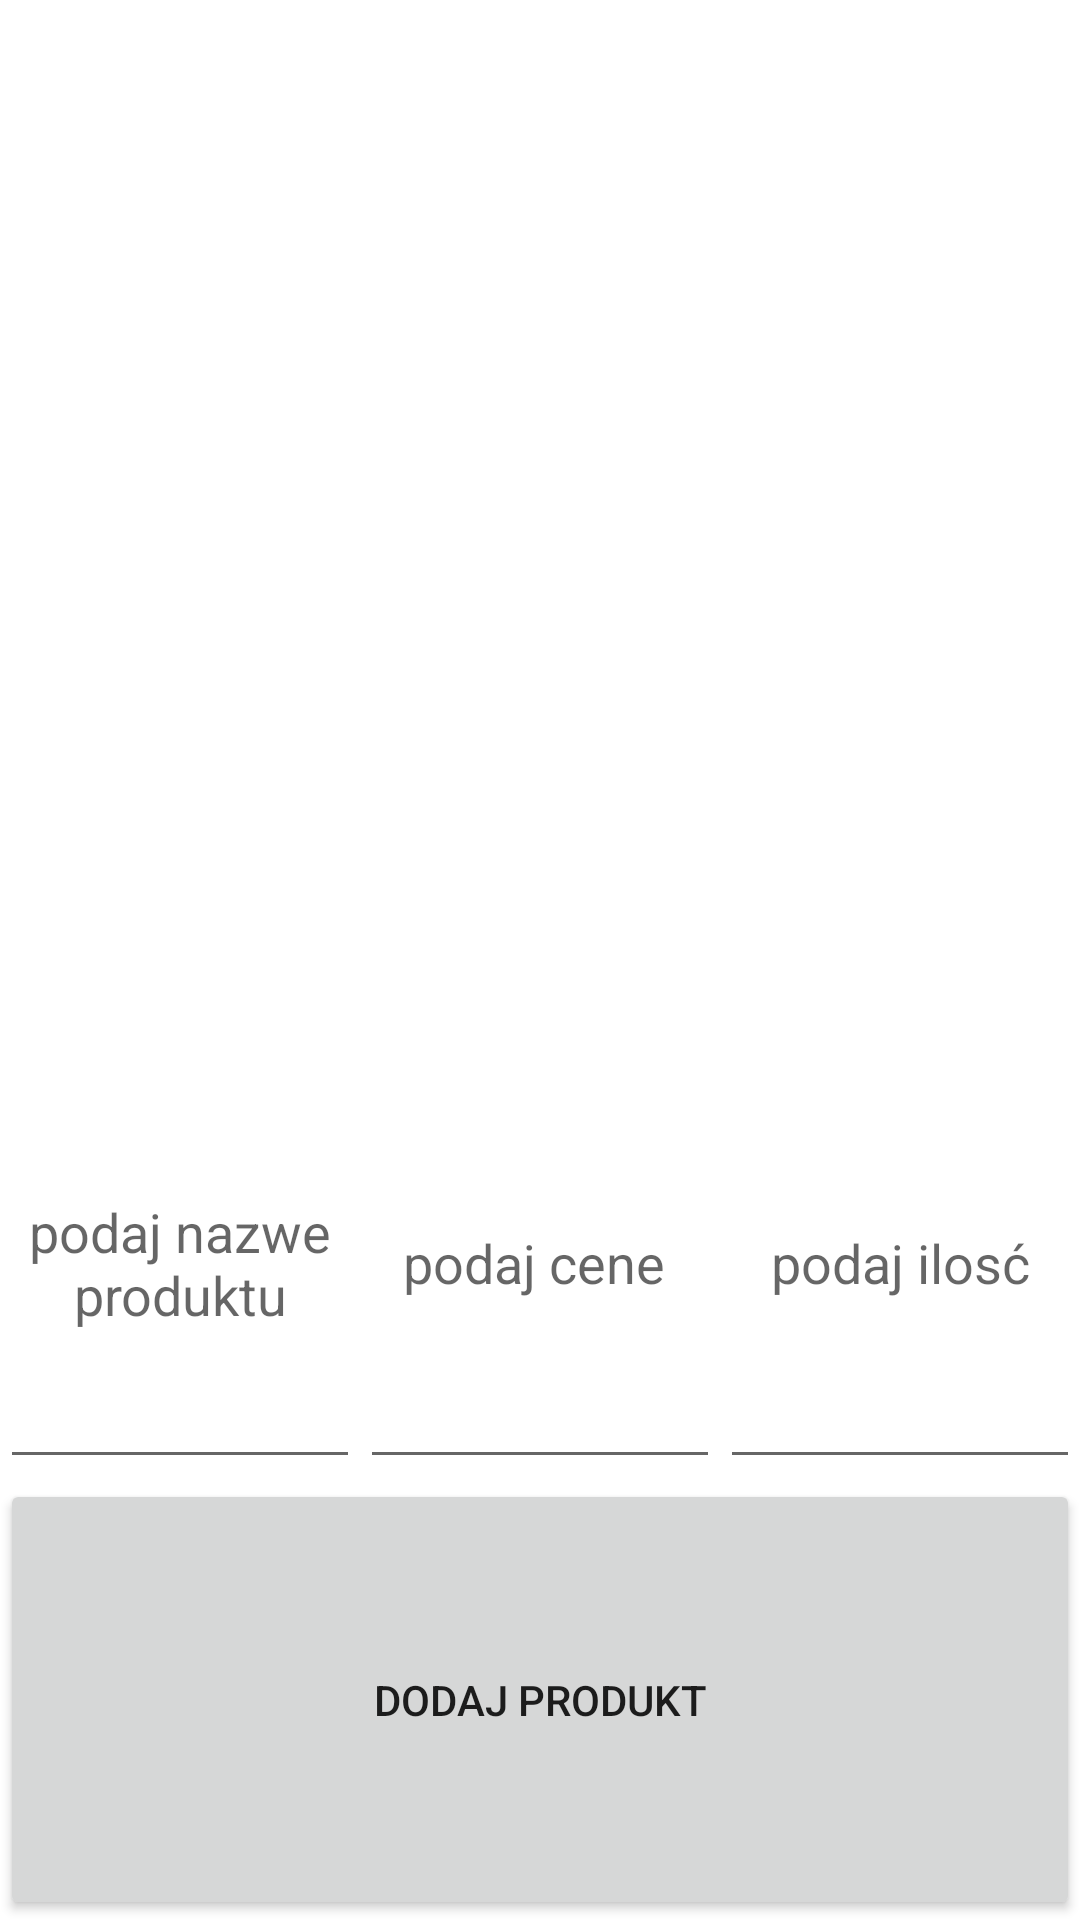

Produce the Android XML layout that renders to this screen, including the resource entries it uses.
<!-- AndroidManifest.xml: application theme Theme.Projekt3_wersja3 -->
<!-- res/layout/activity_produkty.xml -->
<?xml version="1.0" encoding="utf-8"?>
<LinearLayout xmlns:android="http://schemas.android.com/apk/res/android"
    xmlns:app="http://schemas.android.com/apk/res-auto"
    xmlns:tools="http://schemas.android.com/tools"
    android:layout_width="match_parent"
    android:layout_height="match_parent"
    tools:context=".ProduktyActivity"
    android:orientation="vertical">


    <LinearLayout
        android:layout_width="match_parent"
        android:layout_height="510dp"
        android:layout_weight="10"
        android:orientation="horizontal">

        <androidx.recyclerview.widget.RecyclerView
            android:id="@+id/recyclerView"
            android:layout_width="match_parent"
            android:layout_height="510dp"
            android:layout_weight="10"
            tools:listitem="@layout/database_row">

        </androidx.recyclerview.widget.RecyclerView>
    </LinearLayout>

    <LinearLayout
        android:layout_width="match_parent"
        android:layout_height="match_parent"
        android:layout_weight="30"
        android:orientation="horizontal">

        <LinearLayout
            android:layout_width="match_parent"
            android:layout_height="match_parent"
            android:layout_weight="30"
            android:orientation="horizontal">

            <EditText
                android:id="@+id/nazwaET"
                android:layout_width="match_parent"
                android:layout_height="match_parent"
                android:layout_weight="1"
                android:hint="podaj nazwe produktu"
                android:textAlignment="center"
                tools:ignore="SpeakableTextPresentCheck"
                />

            <EditText
                android:id="@+id/cenaET"
                android:layout_width="match_parent"
                android:layout_height="match_parent"
                android:layout_weight="1"
                android:hint="podaj cene "
                android:textAlignment="center"
                android:inputType="number"/>

            <EditText
                android:id="@+id/iloscET"
                android:layout_width="match_parent"
                android:layout_height="match_parent"
                android:layout_weight="1"
                android:textAlignment="center"
                android:hint="podaj ilosć"
                tools:ignore="SpeakableTextPresentCheck"
                android:inputType="number"/>

        </LinearLayout>

    </LinearLayout>

    <LinearLayout
        android:layout_width="match_parent"
        android:layout_height="match_parent"
        android:layout_weight="30"
        android:orientation="horizontal">



        <Button
            android:id="@+id/zapiszBT"
            android:layout_width="match_parent"
            android:layout_height="match_parent"
            android:layout_weight="30"
            android:text="dodaj produkt" />


    </LinearLayout>


</LinearLayout>
<!-- res/layout/database_row.xml (included above) -->
<?xml version="1.0" encoding="utf-8"?>
<LinearLayout xmlns:android="http://schemas.android.com/apk/res/android"
    android:layout_width="match_parent"
    android:layout_height="wrap_content"
    android:orientation="horizontal">



    <TextView
        android:id="@+id/nazwaTV"
        android:textAlignment="center"

        android:textSize="25dp"

        android:layout_width="wrap_content"
        android:layout_height="wrap_content"
        android:hint="nazwa" />

    <TextView
        android:id="@+id/cenaTV"
        android:layout_width="wrap_content"
        android:layout_height="wrap_content"


        android:hint="cena"
        android:textAlignment="center"
        android:textSize="25dp" />

    <TextView
        android:id="@+id/iloscTV"
        android:textAlignment="center"

        android:textSize="25dp"

        android:layout_width="wrap_content"
        android:layout_height="wrap_content"
        android:hint="ilosc" />

    <CheckBox
        android:id="@+id/checkBox"
        android:layout_width="wrap_content"
        android:layout_height="wrap_content"
        android:layout_weight="1"
        android:text="zakupiony" />
</LinearLayout>
<!-- resources referenced by this layout -->
<resources>
  <style name="Theme.Projekt3_wersja3" parent="Theme.MaterialComponents.DayNight.DarkActionBar">
          
          <item name="colorPrimary">@color/purple_500</item>
          <item name="colorPrimaryVariant">@color/purple_700</item>
          <item name="colorOnPrimary">@color/white</item>
          
          <item name="colorSecondary">@color/teal_200</item>
          <item name="colorSecondaryVariant">@color/teal_700</item>
          <item name="colorOnSecondary">@color/black</item>
          
          <item name="android:statusBarColor" tools:targetApi="l">?attr/colorPrimaryVariant</item>
          
      </style>
  <!-- not gathered from this repository: default colours our renderer supplied (Android Studio template values) -->
  <color name="purple_500">#FF6200EE</color>
  <color name="purple_700">#FF3700B3</color>
  <color name="teal_200">#FF03DAC5</color>
  <color name="teal_700">#FF018786</color>
  <color name="black">#FF000000</color>
  <color name="white">#FFFFFFFF</color>
</resources>
